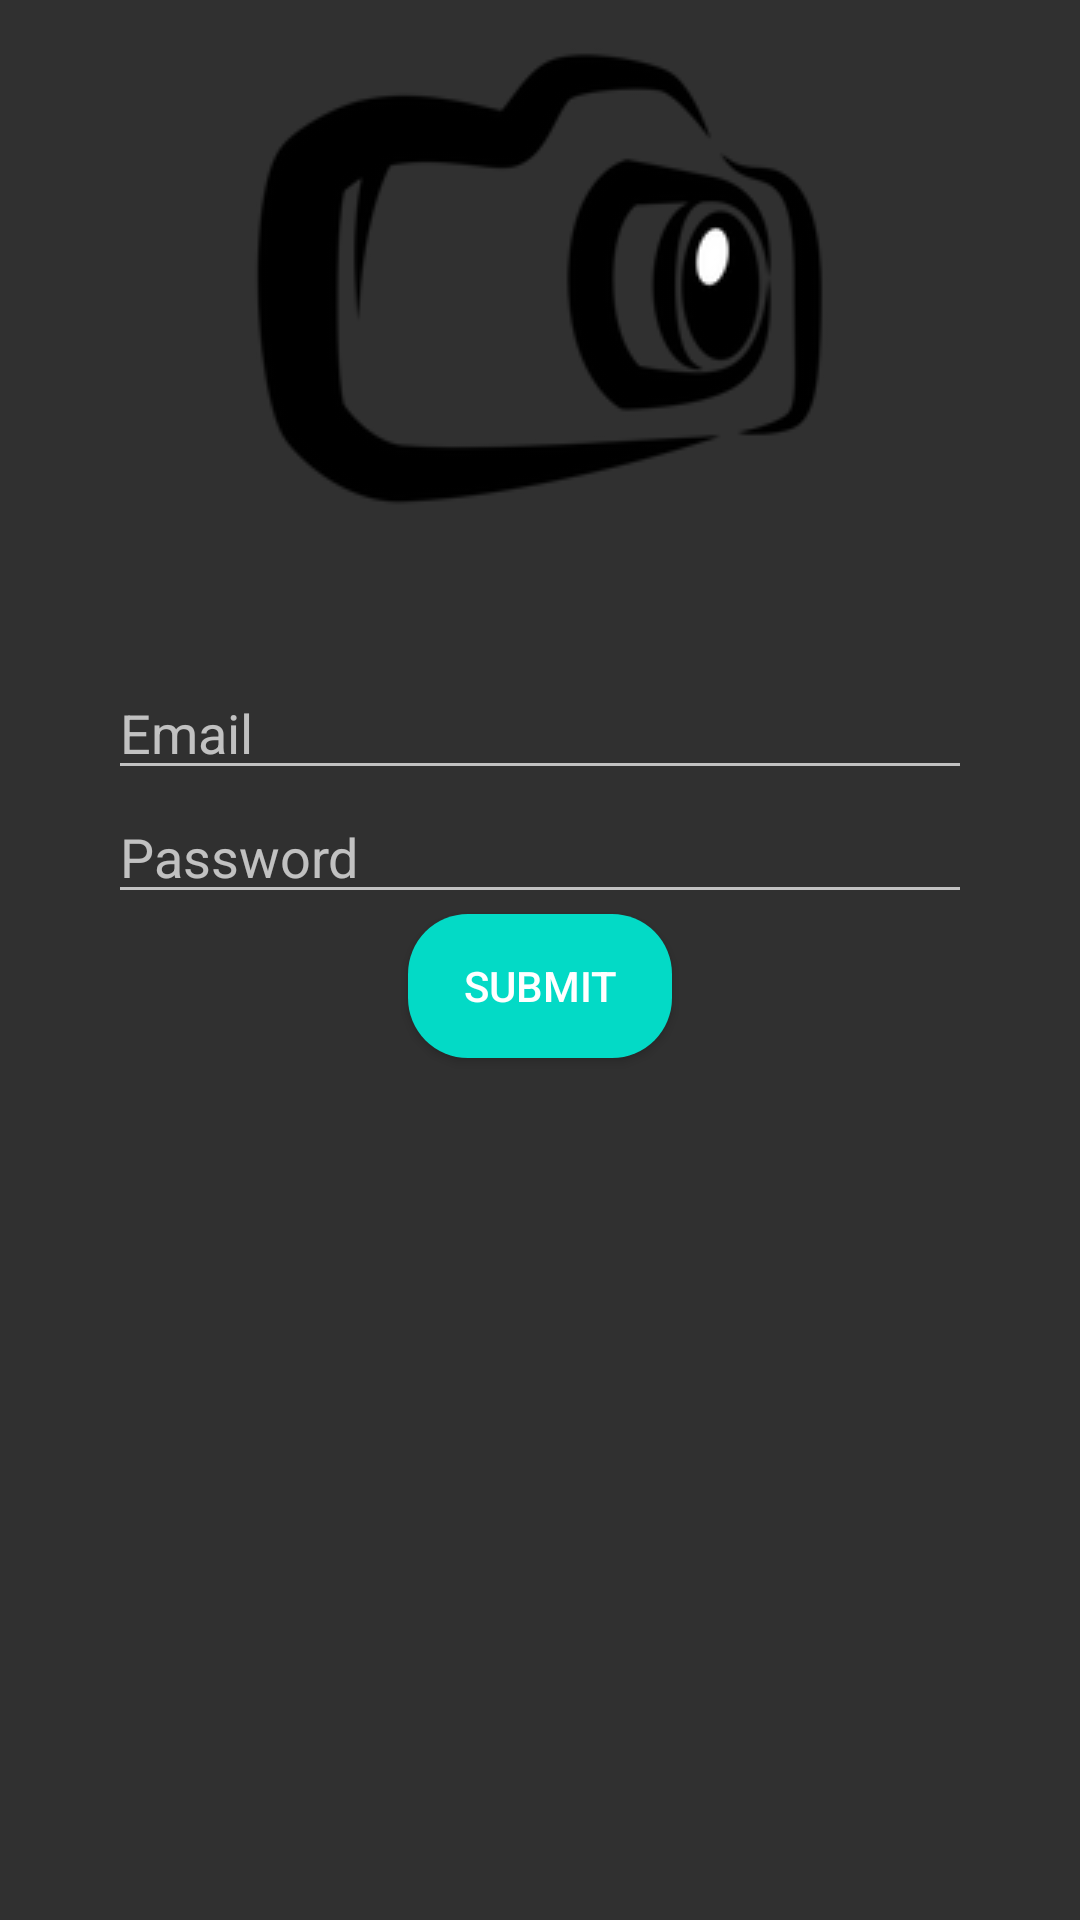

Layout XML and referenced resources for this Android screen:
<!-- AndroidManifest.xml: application theme Theme.AppCompat.NoActionBar -->
<!-- res/layout/activity_login.xml -->
<?xml version="1.0" encoding="utf-8"?>
<LinearLayout xmlns:android="http://schemas.android.com/apk/res/android"
    xmlns:app="http://schemas.android.com/apk/res-auto"
    xmlns:tools="http://schemas.android.com/tools"
    android:layout_width="match_parent"
    android:layout_height="match_parent"
    android:orientation="vertical"
    tools:context="com.example.shubhangi.picnara.LoginActivity">

    <ImageView
        android:layout_width="wrap_content"
        android:layout_height="wrap_content"
        android:src="@drawable/layer"
        android:layout_gravity="center_horizontal"
        android:padding="16dp"/>
    <EditText
        android:layout_width="match_parent"
        android:layout_height="wrap_content"
        android:hint="Email"
        android:drawableLeft="@drawable/ic_action_mail"
        android:layout_marginLeft="36dp"
        android:layout_marginRight="36dp"
        android:layout_marginTop="36dp"
        android:id="@+id/email"
        android:layout_gravity="center_horizontal"/>
    <EditText
        android:layout_width="match_parent"
        android:layout_height="wrap_content"
        android:hint="Password"
        android:layout_marginLeft="36dp"
        android:layout_marginRight="36dp"
        android:id="@+id/passw"
        android:drawableLeft="@drawable/ic_action_lock"/>

    <Button
        android:layout_width="wrap_content"
        android:layout_height="wrap_content"
        android:layout_gravity="center_horizontal"
        android:background="@drawable/buttonbackg"
        android:text="SUBMIT"
        android:id="@+id/btn"/>



</LinearLayout>
<!-- resources referenced by this layout -->
<resources>
  <!-- drawable buttonbackg (drawable) -->
  <?xml version="1.0" encoding="utf-8"?>
  <selector xmlns:android="http://schemas.android.com/apk/res/android">
  
      <item>
          <shape android:shape="rectangle">
          <corners android:radius="20dip" />
          <solid android:width="1dip" android:color="#03DAC6"/>
          </shape>
      </item>
  </selector>
  <!-- drawable layer: png bitmap (drawable, 10496 bytes) -->
</resources>
